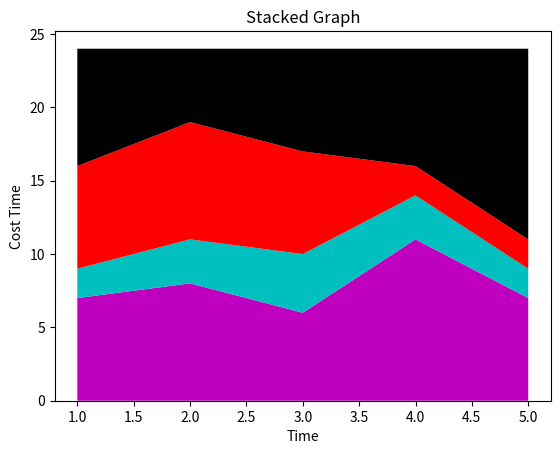

Write the Python code that produced this figure.
import matplotlib.pyplot as plt

# 堆叠图
# 堆叠图用于表示部分相对整体而言随时间的关系。堆叠图基本上类似于饼图，只是随时间而变化。
# eg:我们一天有 24 小时，想看看每天如何花费时间，现将日常活动分为：睡觉，吃饭，工作和玩耍。

# 创建数据集
# 假设在一天当中记录五次
days = [1, 2, 3, 4, 5]
sleeping = [7, 8, 6, 11, 7]
eating = [2, 3, 4, 3, 2]
working = [7, 8, 7, 2, 2]
playing = [8, 5, 7, 8, 13]

# 绘制堆叠图
plt.stackplot(days, sleeping, eating, working, playing, colors=['m', 'c', 'r', 'k'])

# 设置坐标轴名称
plt.xlabel('Time')
plt.ylabel('Cost Time')
plt.title('Stacked Graph')
plt.show()
